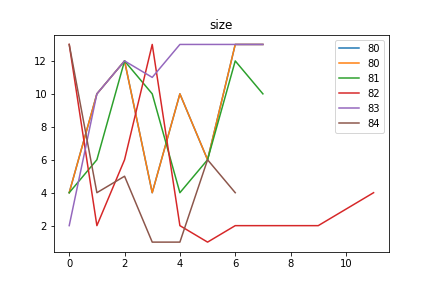

Source data for this figure (header and first rows):
size, Avg_max_fit, Gen, Dataset, CosDist, Hof
80, 109, 34, [6, 6, 6, 6], 0.7327, [4, 10, 12, 4, 10, 6, 13, 13]
81, 109.0, 37, [6, 6, 6, 6], 0.5, [4, 6, 12, 10, 4, 6, 12, 10]
82, 109, 44, [6, 6, 6, 6], 0.8492, [13, 2, 6, 13, 2, 1, 2, 2, 2, 2, 3, 4]
83, 109, 43, [6, 6, 6, 6], 1.0, [2, 10, 12, 11, 13, 13, 13, 13]
84, 108.9, 43, [6, 6, 6, 6], 0.6985, [13, 4, 5, 1, 1, 6, 4]
